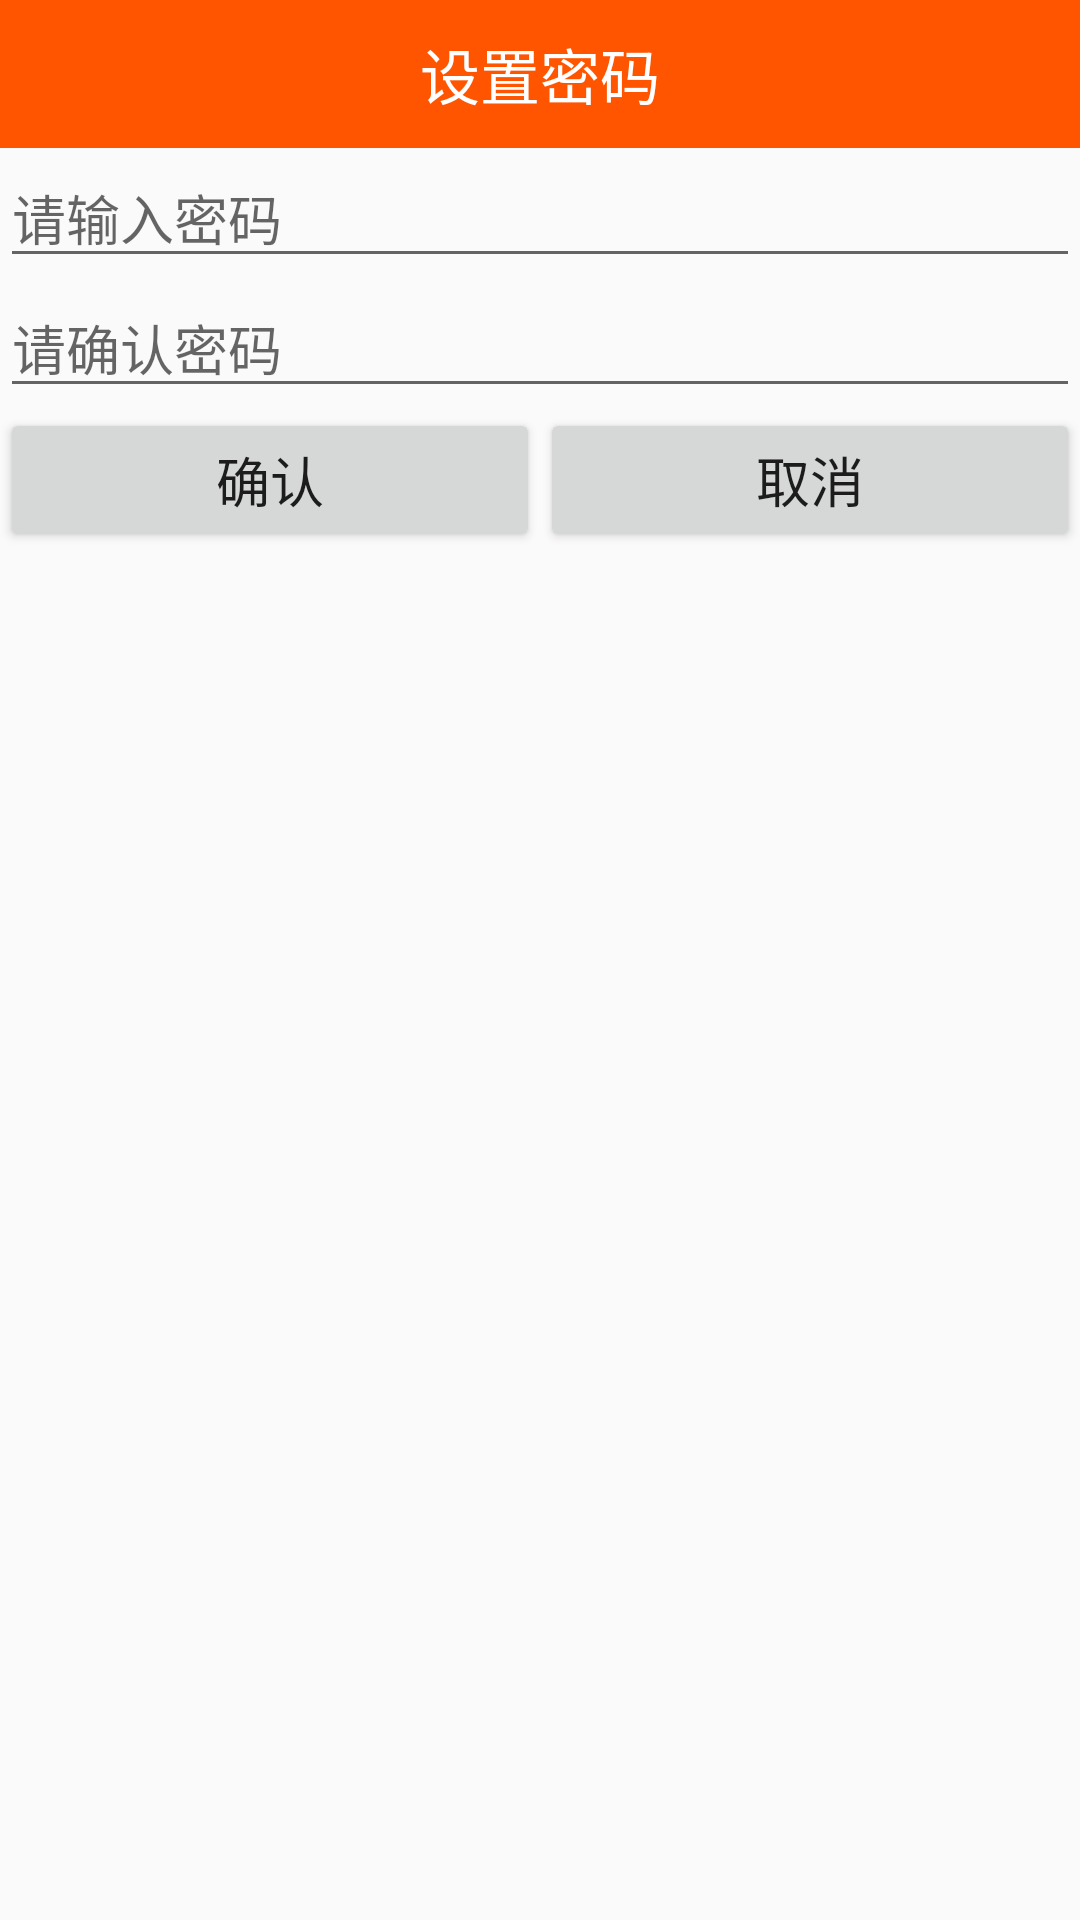

This screen was rendered from an Android layout file. Write that file and the resources it references.
<!-- AndroidManifest.xml: application theme AppTheme -->
<!-- res/layout/dialog_set_psd.xml -->
<?xml version="1.0" encoding="utf-8"?>
<LinearLayout xmlns:android="http://schemas.android.com/apk/res/android"
    android:layout_width="match_parent"
    android:layout_height="match_parent"
    android:orientation="vertical" >

    <TextView
        style="@style/TitleStyle"
        android:background="#f50"
        android:text="设置密码" />

    <EditText
        android:id="@+id/et_set_psd"
        android:layout_width="match_parent"
        android:layout_height="wrap_content"
        android:hint="请输入密码"
        android:inputType="textPassword" />

    <EditText
        android:id="@+id/et_confirm_psd"
        android:layout_width="match_parent"
        android:layout_height="wrap_content"
        android:hint="请确认密码"
        android:inputType="textPassword" />

    <LinearLayout
        android:layout_width="match_parent"
        android:layout_height="wrap_content" >

        <Button
            android:id="@+id/bt_submit"
            android:layout_width="0dp"
            android:layout_weight="1"
            android:layout_height="wrap_content"
            android:text="确认" 
            android:textSize="18sp"/>

        <Button
            android:id="@+id/bt_cancle"
            android:layout_width="0dp"
            android:layout_weight="1"
            android:layout_height="wrap_content"
            android:text="取消" 
			android:textSize="18sp"/>
    </LinearLayout>

</LinearLayout>
<!-- resources referenced by this layout -->
<resources>
  <style name="TitleStyle">
          <item name="android:textSize">20sp</item>
          <item name="android:textColor">#fff</item>
          <item name="android:gravity">center</item>
          <item name="android:layout_width">match_parent</item>
          <item name="android:layout_height">wrap_content</item>
          <item name="android:padding">10dp</item>
          <item name="android:background">#4A86CE</item>
      </style>
  <style name="AppTheme" parent="AppBaseTheme">
          
      </style>
  <style name="AppBaseTheme" parent="Theme.AppCompat.Light">
          
      </style>
</resources>
